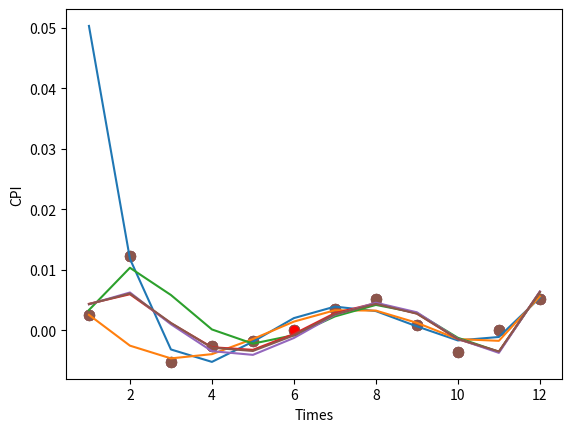

Here is the Python script that generated this plot:
import numpy as np
import matplotlib.pyplot as plt

#input data
a_data = [1, 2, 3, 4, 5, 6, 7, 8, 9, 10, 11, 12]
y_data=[0.0026, 0.0123, -0.0052, -0.0026, -0.0017, 0, 0.0035, 0.0052, 0.0009, -0.0035, 0, 0.0052]
b_data = np.matrix([0.0026, 0.0123, -0.0052, -0.0026, -0.0017, 0, 0.0035, 0.0052, 0.0009, -0.0035, 0, 0.0052])

#polynomial regression where n=3
b_data=b_data.T
x_data=[]
for i in a_data:
    x_data.append([1,i,i**2,i**3,i**4,i**5])
x_data=np.matrix(x_data)
# print(x_data)
def reg(b_data,x_data):
    theta=np.dot(np.dot(np.linalg.inv(np.dot(x_data.T,x_data)),x_data.T),b_data)
    return theta

def cal_CPI(x_data,theta):
    cpi=np.array(np.dot(x_data,theta))
    # print(cpi)
    CPI=[]
    for i in cpi:
        CPI.append(i[0])
    return CPI


#LOOCV
def LOOCV(a_data,b_data,x_data,y_data):
    k=0
    J=0
    while k<=5:
        xnew=np.delete(x_data,k,0)
        bnew=np.delete(b_data,k,0)
        # print(bnew)
        theta=reg(bnew,xnew)
        # print(theta)
        CPI=cal_CPI(x_data,theta)
        # print(CPI)
        # print(np.power(np.dot(x_data[k],theta),2))
        # print(b_data[k])
        J += 1/12*(J_func(theta,x_data[k],b_data[k]))
        # print(J)
        plot_curves(a_data,y_data,CPI,k)
        k += 1
    return J




def plot_curves(a_data,y_data,CPI,k):
    plt.scatter(a_data, y_data, s=50)
    plt.plot(a_data,CPI)
    plt.scatter(a_data[k],y_data[k],color='r')
    plt.xlabel("Times")
    plt.ylabel("CPI")
    plt.show()

def J_func(theta, x_data, b_data):
    J = 0
    J = np.power(np.dot(x_data,theta)-b_data,2)
    return J



def predict(t,b_data,x_data):
    x=np.matrix([1,t,t**2,t**3,t**4,t**5])
    theta=reg(b_data,x_data)
    CPI=cal_CPI(x,theta)
    return CPI

J=LOOCV(a_data,b_data,x_data,y_data)
theta=reg(b_data,x_data)
CPI_Jan=predict(13,b_data,x_data)
CPI_Feb=predict(14,b_data,x_data)

# print(theta)
# print(CPI_Jan)
# print(CPI_Feb)
# print(J)

